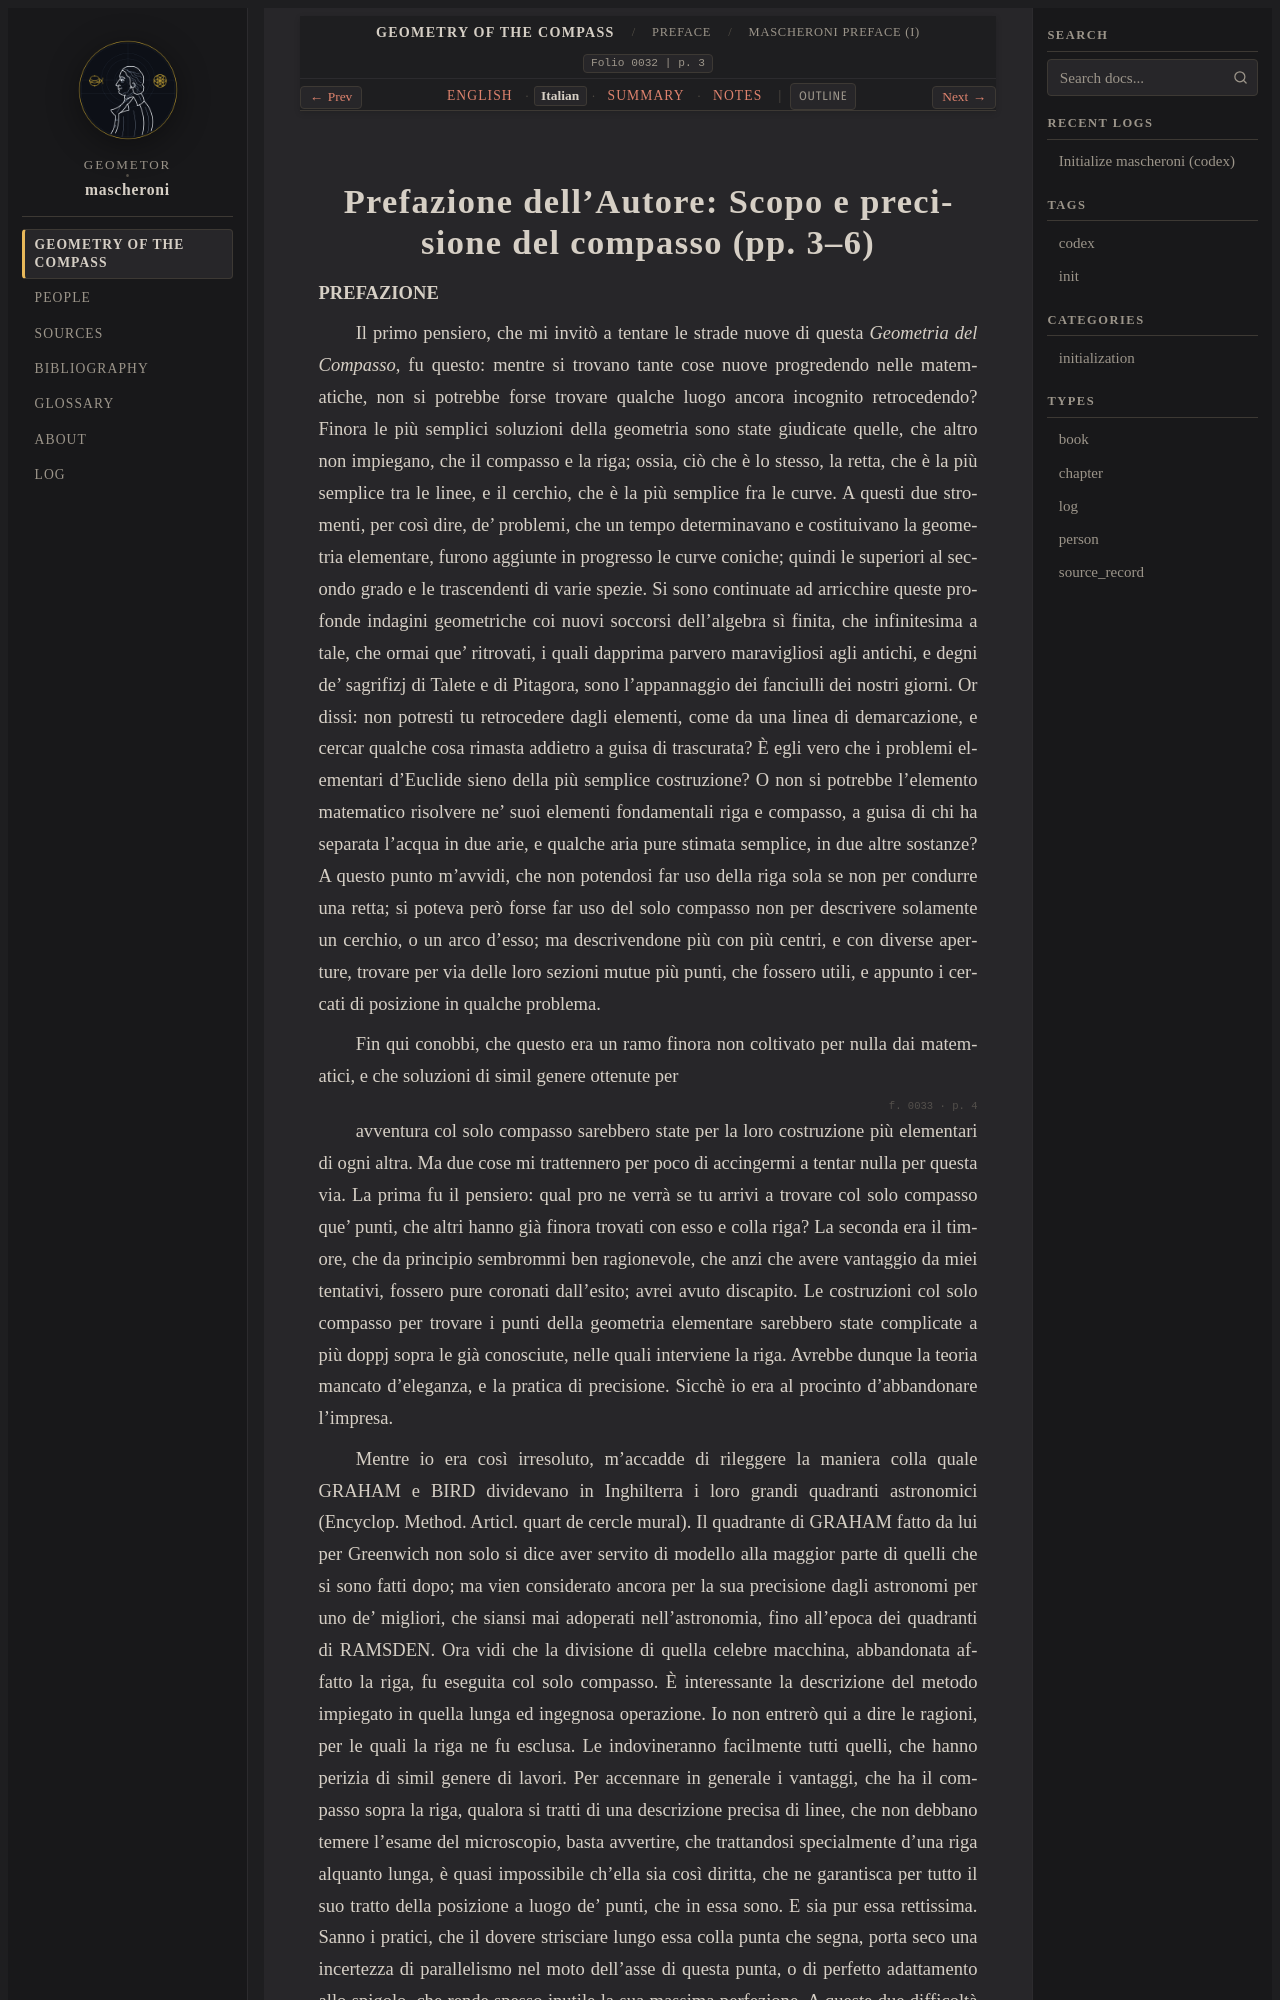

repository: geometor/mascheroni · page: geometria_del_compasso/00-preface/05-mascheroni-preface-i/it.html · generator: sphinx

:order: 5
:layout: book
:title: Prefazione dell'Autore: Scopo e precisione del compasso (pp. 3–6)
:nav_title: Mascheroni Preface (I)
:breadcrumb_title: Mascheroni Preface (I)
:folio: 0032
:page: 3
:tracks: English: index | Italian: it | Summary: summary | Notes: notes

.. _mascheroni-00-preface-05-mascheroni-preface-i-it:
.. _mascheroni-prefazione-orig-it:
